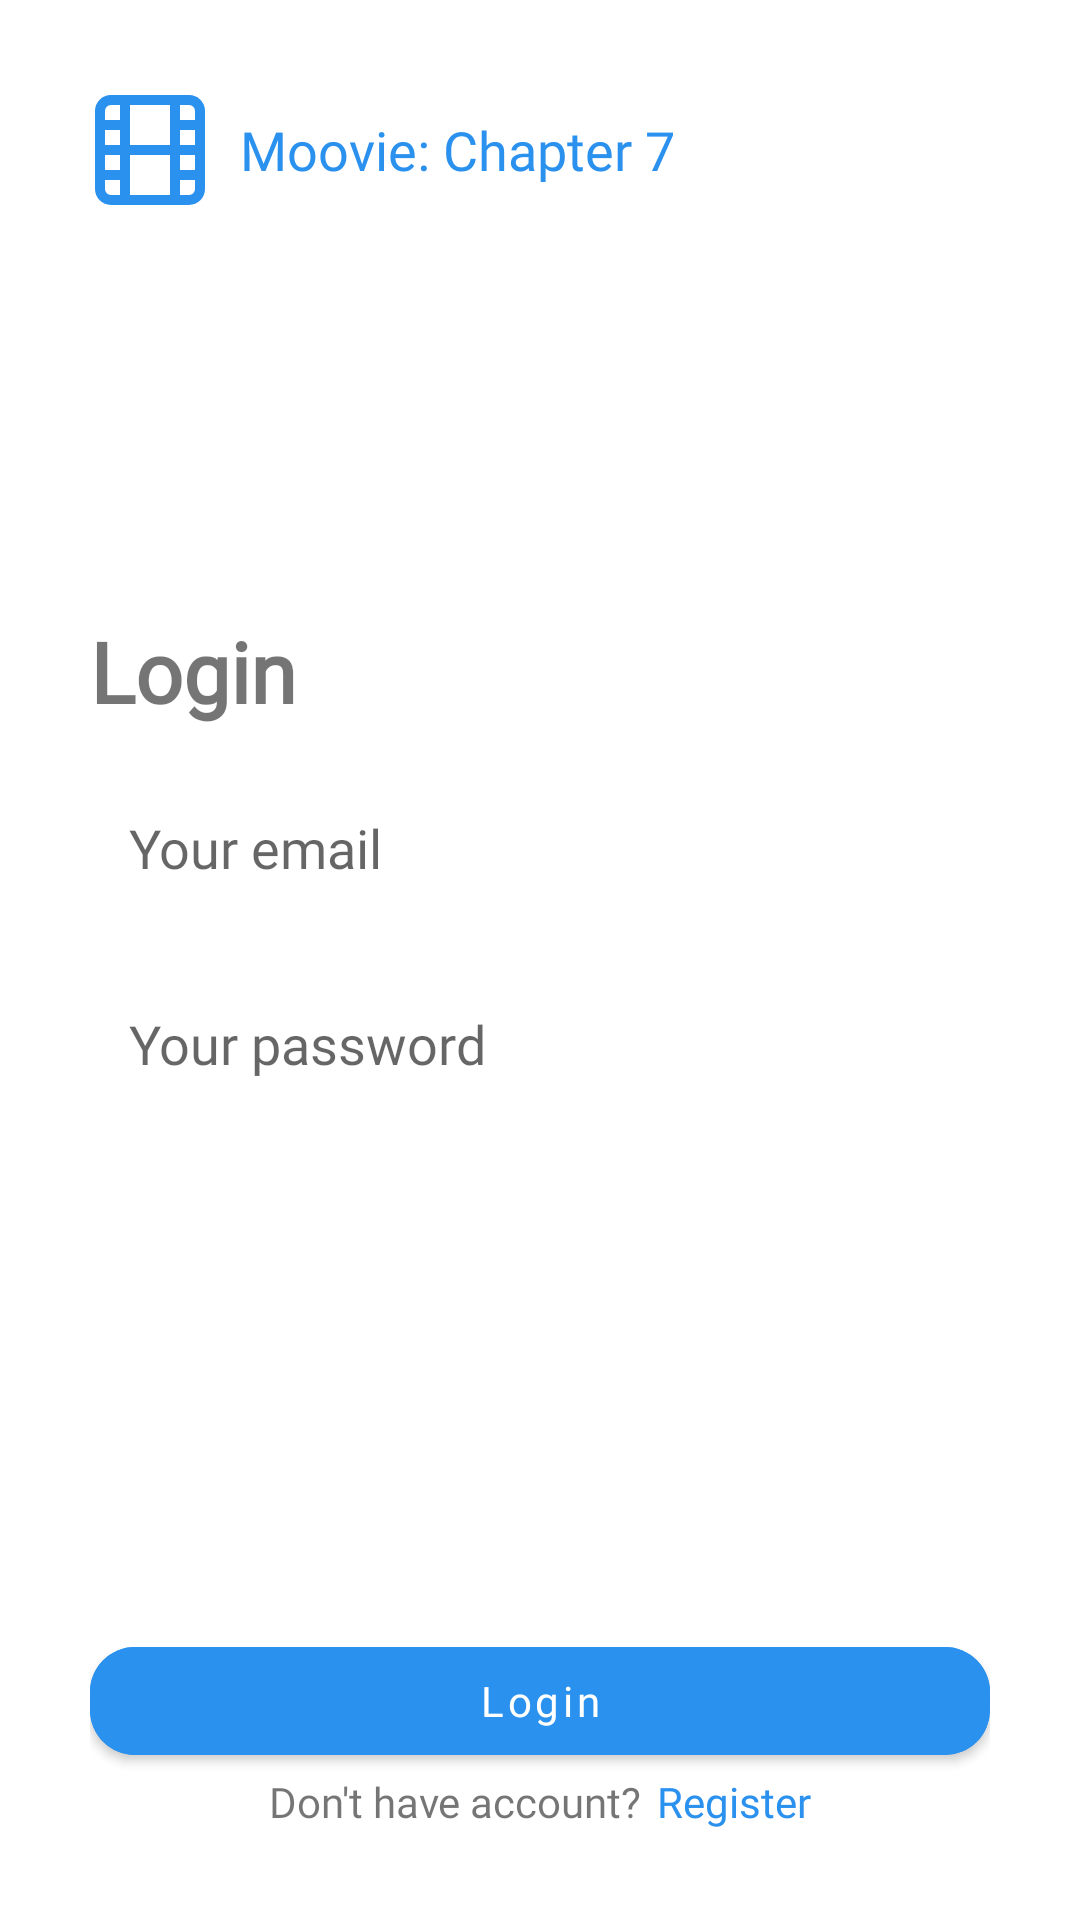

Produce the Android XML layout that renders to this screen, including the resource entries it uses.
<!-- AndroidManifest.xml: application theme Theme.NoteRoomCh8 -->
<!-- res/layout/activity_login.xml -->
<?xml version="1.0" encoding="utf-8"?>
<RelativeLayout
    xmlns:android="http://schemas.android.com/apk/res/android"
    xmlns:app="http://schemas.android.com/apk/res-auto"
    xmlns:tools="http://schemas.android.com/tools"
    android:layout_width="match_parent"
    android:layout_height="match_parent"
    tools:context=".view.LoginActivity">

    <LinearLayout
        android:layout_width="match_parent"
        android:layout_height="match_parent"
        android:layout_margin="30dp"
        android:orientation="vertical">

        <LinearLayout
            android:layout_width="match_parent"
            android:layout_height="wrap_content"
            android:gravity="center_vertical"
            android:orientation="horizontal">

            <ImageView
                android:layout_width="40dp"
                android:layout_height="40dp"
                android:layout_marginEnd="10dp"
                android:src="@drawable/ic_logo"
                app:tint="@color/main" />

            <TextView
                android:layout_width="wrap_content"
                android:layout_height="wrap_content"
                android:fontFamily="@font/product_sans_regular"
                android:text="Moovie: Chapter 7"
                android:textColor="@color/main"
                android:textSize="18sp" />

        </LinearLayout>

        <LinearLayout
            android:layout_width="match_parent"
            android:layout_height="0dp"
            android:layout_marginBottom="35dp"
            android:layout_weight="1"
            android:gravity="center_vertical"
            android:orientation="vertical">

            <TextView
                android:id="@+id/title_login"
                android:layout_width="wrap_content"
                android:layout_height="wrap_content"
                android:layout_marginBottom="15dp"
                android:fontFamily="@font/product_sans_bold"
                android:text="Login"
                android:textSize="28sp"
                android:textStyle="bold" />

            <androidx.cardview.widget.CardView
                android:id="@+id/cv_email_popup"
                android:layout_width="wrap_content"
                android:layout_height="wrap_content"
                android:layout_marginStart="8dp"
                android:layout_marginBottom="2dp"
                android:backgroundTint="#E85D5D"
                android:visibility="gone"
                app:cardCornerRadius="4dp"
                app:cardElevation="0dp">

                <TextView
                    android:id="@+id/tv_email_popup"
                    android:layout_width="wrap_content"
                    android:layout_height="wrap_content"
                    android:layout_gravity="center_horizontal"
                    android:layout_marginStart="6dp"
                    android:layout_marginTop="3dp"
                    android:layout_marginEnd="6dp"
                    android:layout_marginBottom="3dp"
                    android:text="Email"
                    android:textColor="@color/white"
                    android:textSize="13sp" />

            </androidx.cardview.widget.CardView>

            <EditText
                android:id="@+id/et_email"
                android:layout_width="match_parent"
                android:layout_height="wrap_content"
                android:layout_marginBottom="15dp"
                android:background="@drawable/rounded"
                android:fontFamily="@font/product_sans_regular"
                android:hint="Your email"
                android:minHeight="48dp"
                android:padding="13dp" />

            <androidx.cardview.widget.CardView
                android:id="@+id/cv_password_popup"
                android:layout_width="wrap_content"
                android:layout_height="wrap_content"
                android:layout_marginStart="8dp"
                android:layout_marginBottom="2dp"
                android:backgroundTint="#E85D5D"
                android:visibility="gone"
                app:cardCornerRadius="4dp"
                app:cardElevation="0dp">

                <TextView
                    android:id="@+id/tv_password_popup"
                    android:layout_width="wrap_content"
                    android:layout_height="wrap_content"
                    android:layout_gravity="center_horizontal"
                    android:layout_marginStart="6dp"
                    android:layout_marginTop="3dp"
                    android:layout_marginEnd="6dp"
                    android:layout_marginBottom="3dp"
                    android:text="Password"
                    android:textColor="@color/white"
                    android:textSize="13sp" />

            </androidx.cardview.widget.CardView>

            <RelativeLayout
                android:layout_width="match_parent"
                android:layout_height="wrap_content">

                <EditText
                    android:id="@+id/et_password"
                    android:layout_width="match_parent"
                    android:layout_height="wrap_content"
                    android:background="@drawable/rounded"
                    android:fontFamily="@font/product_sans_regular"
                    android:hint="Your password"
                    android:inputType="textPassword"
                    android:minHeight="48dp"
                    android:padding="13dp" />

                <ImageView
                    android:id="@+id/btn_show_pwd"
                    android:layout_width="20dp"
                    android:layout_height="20dp"
                    android:layout_alignParentRight="true"
                    android:layout_centerVertical="true"
                    android:layout_marginEnd="10dp"
                    android:src="@drawable/ic_eye" />

            </RelativeLayout>

            <TextView
                android:id="@+id/temp_email"
                android:layout_width="wrap_content"
                android:layout_height="wrap_content"
                android:text="email"
                android:visibility="gone"/>

            <TextView
                android:id="@+id/temp_password"
                android:layout_width="wrap_content"
                android:layout_height="wrap_content"
                android:text="password"
                android:visibility="gone"/>

        </LinearLayout>

        <com.google.android.material.button.MaterialButton
            android:id="@+id/btn_login"
            android:layout_width="match_parent"
            android:layout_height="wrap_content"
            android:layout_gravity="center_horizontal"
            android:backgroundTint="@color/main"
            android:fontFamily="@font/product_sans_bold"
            android:text="Login"
            android:textAllCaps="false"
            app:cornerRadius="15dp" />

        <LinearLayout
            android:layout_width="match_parent"
            android:layout_height="wrap_content"
            android:gravity="center_horizontal"
            android:orientation="horizontal">

            <TextView
                android:layout_width="wrap_content"
                android:layout_height="wrap_content"
                android:layout_marginEnd="5dp"
                android:fontFamily="@font/product_sans_regular"
                android:text="Don't have account?"
                android:textAlignment="center" />

            <TextView
                android:id="@+id/btn_goto_register"
                android:layout_width="wrap_content"
                android:layout_height="wrap_content"
                android:fontFamily="@font/product_sans_regular"
                android:text="Register"
                android:textAlignment="center"
                android:textColor="@color/main" />

        </LinearLayout>

    </LinearLayout>

</RelativeLayout>
<!-- resources referenced by this layout -->
<resources>
  <color name="main">#2B91EE</color>
  <color name="white">#FFFFFFFF</color>
  <!-- drawable ic_logo: vector/xml drawable (drawable, 2067 chars, omitted) -->
  <style name="Theme.NoteRoomCh8" parent="Theme.MaterialComponents.DayNight.NoActionBar">
          
          <item name="colorPrimary">@color/purple_500</item>
          <item name="colorPrimaryVariant">@color/purple_700</item>
          <item name="colorOnPrimary">@color/white</item>
          
          <item name="colorSecondary">@color/teal_200</item>
          <item name="colorSecondaryVariant">@color/teal_700</item>
          <item name="colorOnSecondary">@color/black</item>
          
          <item name="android:statusBarColor" tools:targetApi="l">@color/main</item>
          
      </style>
  <color name="purple_500">@color/main</color>
  <color name="purple_700">@color/main</color>
  <color name="teal_200">@color/main</color>
  <color name="teal_700">#FF018786</color>
  <color name="black">#FF000000</color>
</resources>
